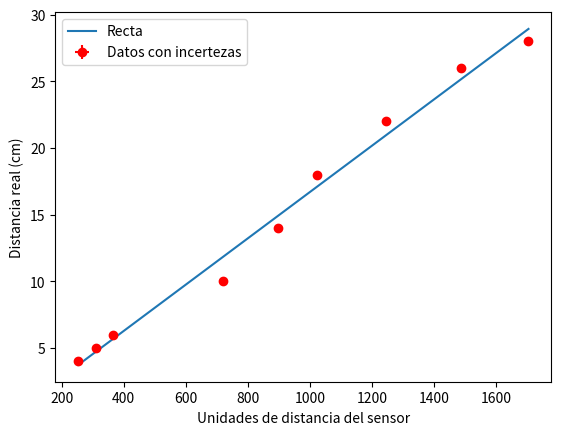

Recreate this plot in Python.
import matplotlib.pyplot as plt
from scipy.optimize import curve_fit
import numpy as np

# Función lineal 
funcion_lineal = lambda x, a, b: a*x + b

# Mediciones
sensor = np.array([253, 309, 365, 719, 896, 1024, 1247, 1487, 1705]) # Eje x
mediciones = np.array([4, 5, 6, 10, 14, 18, 22, 26, 28]) # Eje y
incertezas_sensor = np.array([1, 1, 1, 1, 1, 1, 1, 1, 1]) # Incertezas del sensor
incertezas_mediciones = np.array([0.1, 0.1, 0.1, 0.1, 0.1, 0.1, 0.1, 0.1, 0.1]) # Incertezas de la regla

# Ajuste lineal
params, covariance = curve_fit(funcion_lineal, sensor, mediciones, sigma=incertezas_sensor, absolute_sigma=True)
pendiente, ordenada = params
incerteza_pendiente, incerteza_ordenada = np.sqrt(np.diag(covariance))
print(f'Pendiente: {pendiente} ± {incerteza_pendiente}')
print(f'Ordenada al origen: {ordenada} ± {incerteza_ordenada}')

# Grafico los datos con sus incertezas
plt.errorbar(sensor, mediciones, yerr=incertezas_mediciones, xerr=incertezas_sensor, fmt='ro', label='Datos con incertezas')

# Grafico la recta de ajuste
values = np.linspace(min(sensor), max(sensor), 1000)
y = funcion_lineal(values, pendiente, ordenada)
plt.plot(values, y, label = 'Recta')

# Etiquetas y leyenda
plt.xlabel('Unidades de distancia del sensor')
plt.ylabel('Distancia real (cm)')
plt.legend()

# Mostrar el gráfico
plt.show()

# Ejemplo de conversión
aproximacion = funcion_lineal(sensor, pendiente, ordenada)
errores = sensor**2 * incerteza_pendiente**2 + incerteza_ordenada**2
errores = errores**(1/2)
# Sacar esto
for i, error in enumerate(errores):
    errores[i] = round(error, 3)
conversion = [(round(x, 3), y) for x, y in zip(aproximacion, mediciones)]
print(f'(Aproximación, Mediciones): {conversion}')
print(f'Incertezas: {errores}')
